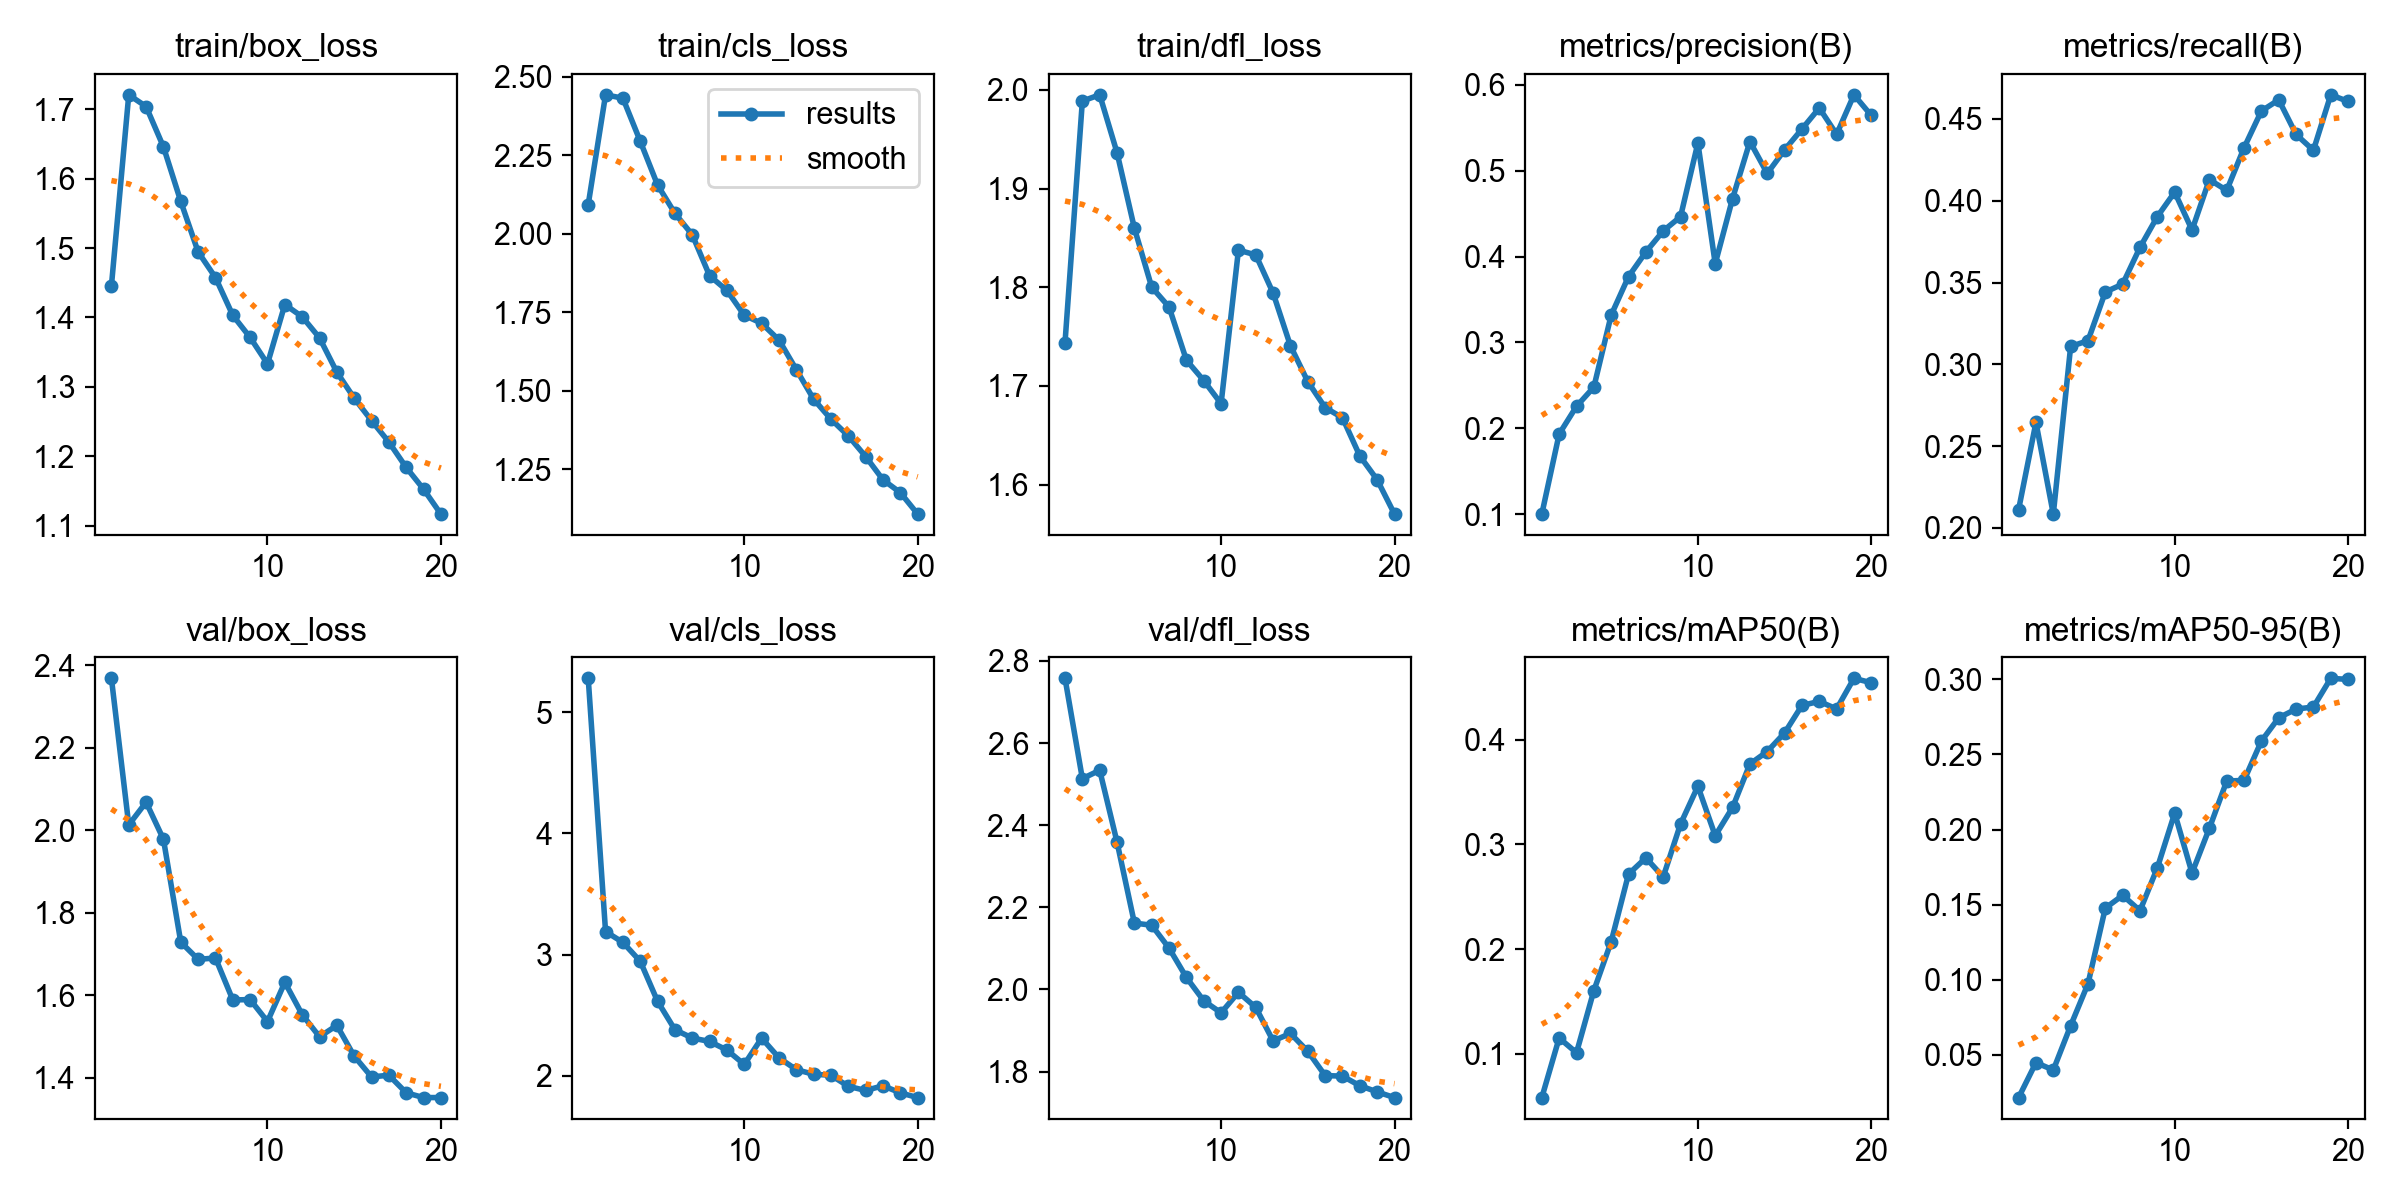

Values plotted in this chart, from the file beside it:
epoch, time, train/box_loss, train/cls_loss, train/dfl_loss, metrics/precision(B), metrics/recall(B), metrics/mAP50(B), metrics/mAP50-95(B), val/box_loss, val/cls_loss, val/dfl_loss, lr/pg0, lr/pg1, lr/pg2
1, 875.3, 1.446, 2.093, 1.744, 0.09993, 0.2113, 0.05826, 0.02162, 2.369, 5.278, 2.758, 0.0005537, 0.0005537, 0.0005537
2, 1635, 1.721, 2.443, 1.989, 0.1932, 0.2645, 0.1151, 0.0449, 2.013, 3.19, 2.513, 0.001054, 0.001054, 0.001054
3, 2388, 1.704, 2.432, 1.995, 0.2255, 0.2085, 0.1011, 0.03996, 2.068, 3.1, 2.534, 0.0015, 0.0015, 0.0015
4, 3237, 1.646, 2.295, 1.936, 0.2478, 0.3109, 0.1604, 0.06946, 1.978, 2.945, 2.359, 0.001419, 0.001419, 0.001419
5, 3979, 1.567, 2.155, 1.86, 0.3318, 0.3145, 0.2071, 0.09733, 1.729, 2.614, 2.161, 0.001337, 0.001337, 0.001337
6, 4693, 1.495, 2.065, 1.8, 0.3766, 0.3442, 0.2716, 0.1477, 1.687, 2.38, 2.156, 0.001254, 0.001254, 0.001254
7, 5405, 1.458, 1.997, 1.78, 0.4053, 0.3491, 0.2871, 0.1562, 1.69, 2.312, 2.1, 0.001172, 0.001172, 0.001172
8, 6117, 1.403, 1.866, 1.726, 0.4298, 0.3715, 0.2689, 0.146, 1.589, 2.283, 2.029, 0.001089, 0.001089, 0.001089
9, 6812, 1.371, 1.819, 1.705, 0.4465, 0.3903, 0.3195, 0.1745, 1.59, 2.212, 1.972, 0.001007, 0.001007, 0.001007
10, 7517, 1.333, 1.74, 1.682, 0.5323, 0.4053, 0.3554, 0.2109, 1.536, 2.094, 1.943, 0.0009244, 0.0009244, 0.0009244
11, 8199, 1.419, 1.715, 1.838, 0.3916, 0.3821, 0.3082, 0.1711, 1.632, 2.311, 1.993, 0.0008418, 0.0008418, 0.0008418
12, 8874, 1.401, 1.661, 1.833, 0.4676, 0.4129, 0.3352, 0.2009, 1.553, 2.149, 1.956, 0.0007593, 0.0007593, 0.0007593
13, 9557, 1.371, 1.567, 1.794, 0.534, 0.4063, 0.3767, 0.2322, 1.499, 2.051, 1.874, 0.0006768, 0.0006768, 0.0006768
14, 10231, 1.321, 1.473, 1.741, 0.4969, 0.4324, 0.3886, 0.2328, 1.527, 2.013, 1.893, 0.0005943, 0.0005943, 0.0005943
15, 10903, 1.284, 1.409, 1.704, 0.5243, 0.4549, 0.4063, 0.2589, 1.452, 2.005, 1.849, 0.0005118, 0.0005118, 0.0005118
16, 11571, 1.251, 1.356, 1.678, 0.5486, 0.4617, 0.4325, 0.2744, 1.402, 1.913, 1.79, 0.0004293, 0.0004293, 0.0004293
17, 12245, 1.22, 1.29, 1.668, 0.5731, 0.4406, 0.4364, 0.2802, 1.406, 1.879, 1.789, 0.0003467, 0.0003467, 0.0003467
18, 12911, 1.184, 1.216, 1.629, 0.5424, 0.4309, 0.4292, 0.2816, 1.363, 1.918, 1.765, 0.0002642, 0.0002642, 0.0002642
19, 13565, 1.153, 1.175, 1.605, 0.5884, 0.4648, 0.4585, 0.3006, 1.352, 1.859, 1.75, 0.0001817, 0.0001817, 0.0001817
20, 14272, 1.117, 1.107, 1.57, 0.5644, 0.4607, 0.4542, 0.2999, 1.352, 1.82, 1.736, 9.91865e-05, 9.91865e-05, 9.91865e-05
